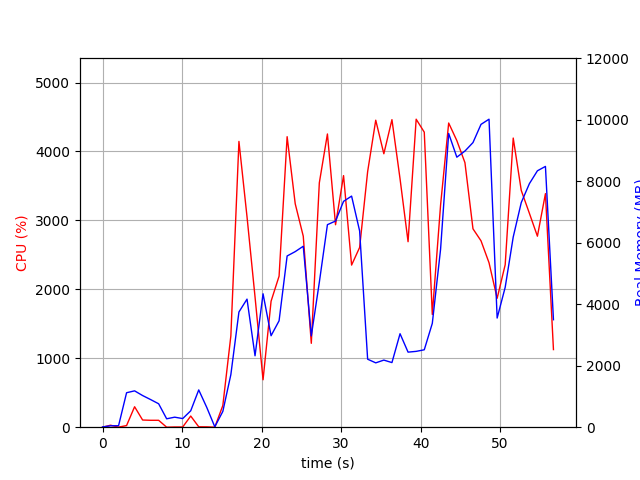

The data file committed next to this chart (first rows):
elapsed_time, nproc, cpu, mem_real, mem_virtual
3.600120544433594e-05, 1, 0.0, 8.848, 2337
1.007, 2, 28.8, 45.55, 152.3
2.014, 2, 1.0, 48.17, 155
3.022, 6, 23.8, 1121, 4243
4.031, 6, 296.9, 1181, 4506
5.038, 5, 104.2, 1029, 3884
6.046, 4, 100.2, 898.1, 3484
7.054, 3, 100.1, 761.7, 2989
8.063, 3, 0.0, 273.2, 2347
9.071, 3, 3.0, 325.9, 2401
10.08, 3, 3.0, 280.4, 2356
11.09, 4, 161.8, 533.1, 2946
12.1, 8, 5.9, 1212, 4678
13.11, 6, 5.0, 642.4, 3547
14.12, 1, 0.0, 13.36, 35.69
15.13, 1, 315.0, 512.6, 4488
16.14, 1, 1324, 1709, 7232
17.15, 1, 4146, 3745, 9603
18.17, 1, 3053, 4163, 9921
19.18, 1, 1890, 2321, 9921
20.18, 1, 687.9, 4337, 17601
21.19, 1, 1827, 2973, 14081
22.2, 1, 2191, 3459, 21261
23.21, 1, 4214, 5566, 22579
24.23, 1, 3241, 5708, 22659
25.24, 1, 2771, 5882, 22659
26.25, 1, 1217, 2968, 22659
27.26, 1, 3545, 4709, 22659
28.28, 1, 4254, 6584, 29339
29.3, 1, 2937, 6701, 29339
30.31, 1, 3650, 7342, 29339
31.32, 1, 2352, 7512, 29339
32.33, 1, 2607, 6379, 29339
33.34, 1, 3707, 2210, 27291
34.36, 1, 4453, 2092, 27291
35.37, 1, 3967, 2181, 27291
36.39, 1, 4461, 2101, 27291
37.41, 1, 3602, 3039, 31387
38.42, 1, 2691, 2440, 32411
39.44, 1, 4468, 2465, 32411
40.46, 1, 4280, 2516, 35483
41.47, 1, 1635, 3375, 33435
42.51, 1, 3222, 5783, 33435
43.53, 1, 4412, 9548, 40619
44.55, 1, 4158, 8777, 40639
45.57, 1, 3838, 8977, 40639
46.58, 1, 2878, 9252, 40639
47.59, 1, 2704, 9844, 40735
48.6, 1, 2385, 10012, 40735
49.62, 1, 1870, 3548, 42783
50.63, 1, 2357, 4546, 40735
51.64, 1, 4194, 6183, 40901
52.65, 1, 3435, 7301, 40901
53.68, 1, 3103, 7916, 40901
54.69, 1, 2771, 8335, 40901
55.7, 1, 3388, 8477, 40901
56.7, 1, 1126, 3494, 41013
